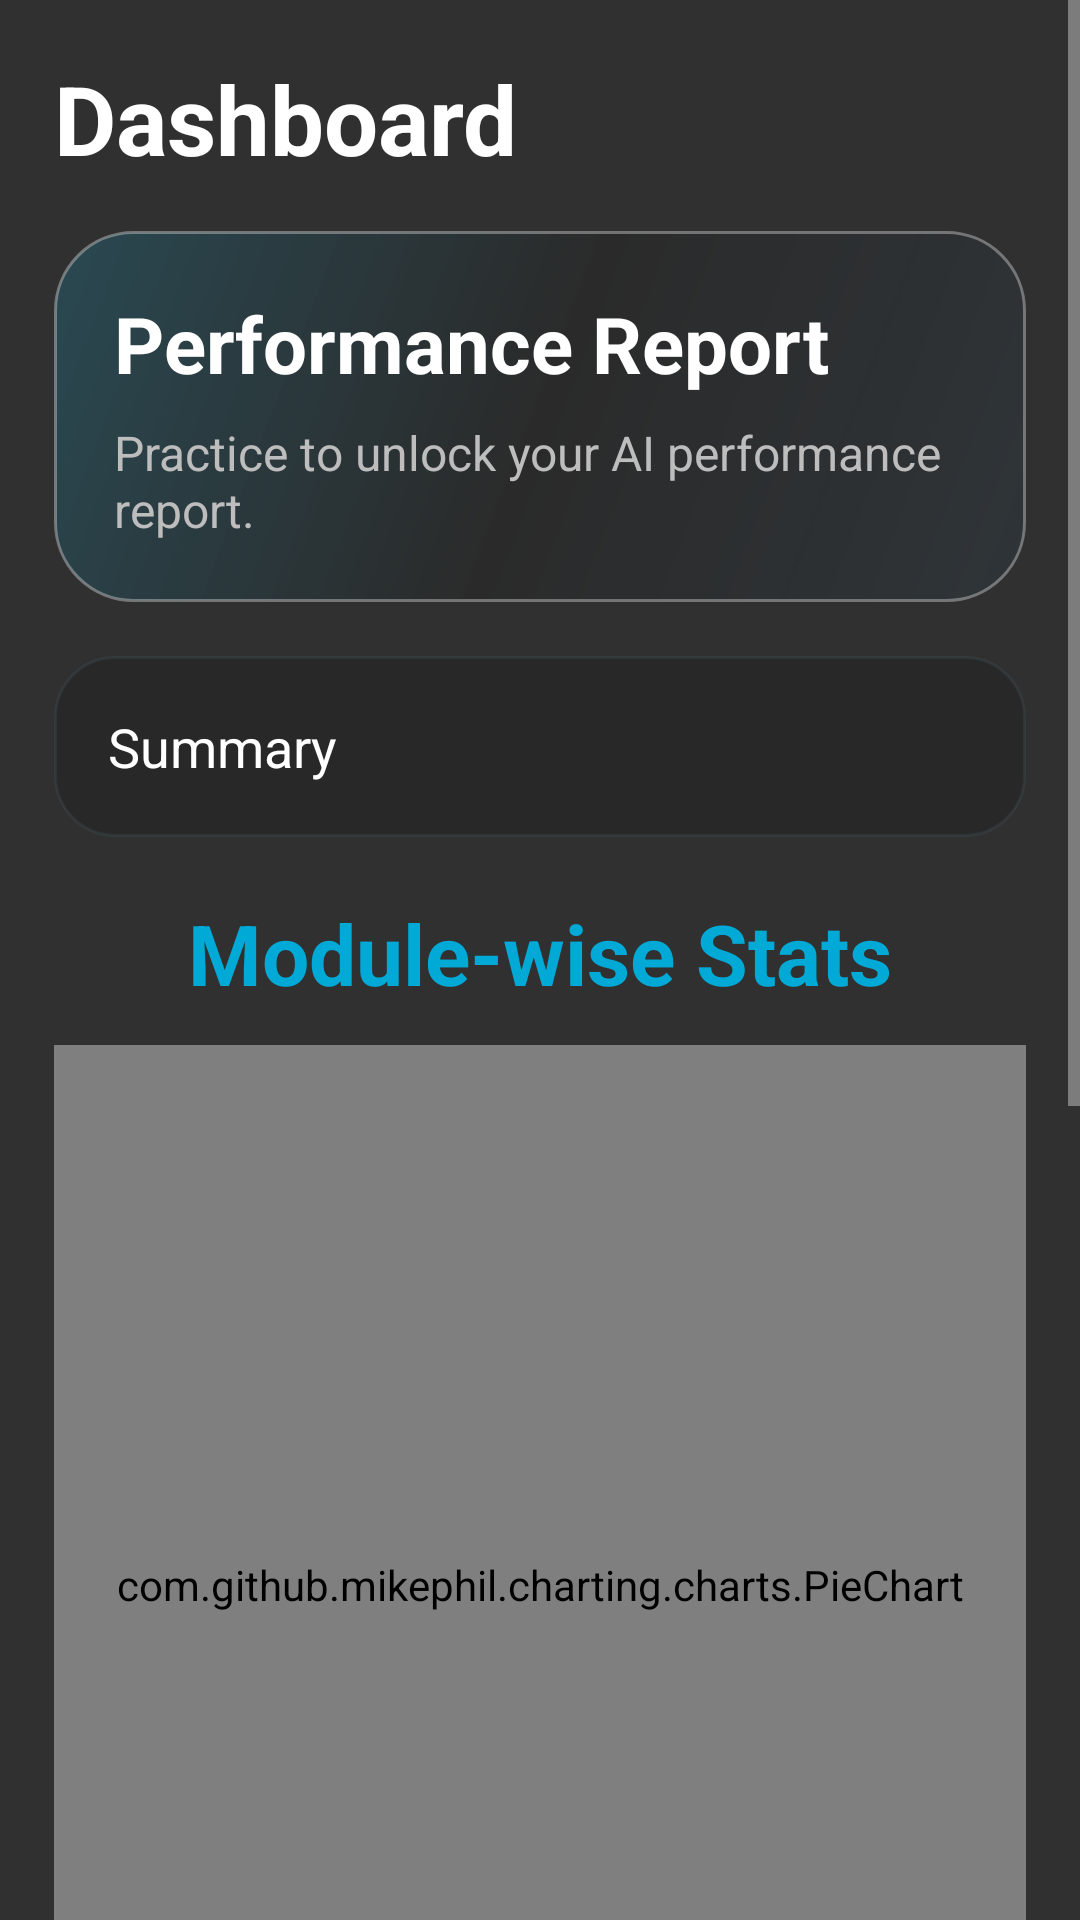

Android layout source for this screen:
<!-- AndroidManifest.xml: application theme Theme.SpeedMath -->
<!-- res/layout/fragment_dashboard.xml -->
<ScrollView xmlns:android="http://schemas.android.com/apk/res/android"
    android:layout_width="match_parent" android:layout_height="match_parent">
    <LinearLayout android:layout_width="match_parent" android:layout_height="wrap_content" android:orientation="vertical" android:padding="18dp">
        <TextView android:layout_width="match_parent" android:layout_height="wrap_content" android:text="Dashboard" android:textColor="@color/text_white" android:textSize="32sp" android:textStyle="bold" />
        <LinearLayout android:layout_width="match_parent" android:layout_height="wrap_content" android:layout_marginTop="16dp" android:background="@drawable/bg_glass_card" android:orientation="vertical" android:padding="20dp">
            <TextView android:layout_width="match_parent" android:layout_height="wrap_content" android:text="Performance Report" android:textColor="@color/text_white" android:textSize="26sp" android:textStyle="bold" />
            <TextView android:id="@+id/tvReport" android:layout_width="match_parent" android:layout_height="wrap_content" android:layout_marginTop="8dp" android:text="Practice to unlock your AI performance report." android:textColor="@color/text_gray" android:textSize="16sp" />
        </LinearLayout>
        <TextView android:id="@+id/tvSummary" android:layout_width="match_parent" android:layout_height="wrap_content" android:layout_marginTop="18dp" android:background="@drawable/bg_glass_card_soft" android:padding="18dp" android:text="Summary" android:textColor="@color/text_white" android:textSize="18sp" />
        <TextView android:layout_width="match_parent" android:layout_height="wrap_content" android:layout_marginTop="20dp" android:gravity="center" android:text="Module-wise Stats" android:textColor="@color/primary_cyan" android:textSize="28sp" android:textStyle="bold" />
        <com.github.mikephil.charting.charts.PieChart android:id="@+id/pieChart" android:layout_width="match_parent" android:layout_height="360dp" android:layout_marginTop="12dp" android:background="@drawable/bg_glass_card_soft" />
        <TextView android:layout_width="match_parent" android:layout_height="wrap_content" android:layout_marginTop="20dp" android:gravity="center" android:text="Accuracy Over Time" android:textColor="@color/text_white" android:textSize="24sp" android:textStyle="bold" />
        <com.github.mikephil.charting.charts.LineChart android:id="@+id/lineChart" android:layout_width="match_parent" android:layout_height="320dp" android:layout_marginTop="12dp" android:background="@drawable/bg_glass_card_soft" />
    </LinearLayout>
</ScrollView>
<!-- resources referenced by this layout -->
<resources>
  <color name="primary_cyan">#00A9D6</color>
  <color name="text_gray">#BDBDBD</color>
  <color name="text_white">#FFFFFF</color>
  <!-- drawable bg_glass_card (drawable) -->
  <shape xmlns:android="http://schemas.android.com/apk/res/android">
      <corners android:radius="26dp" />
      <gradient
          android:angle="135"
          android:startColor="#662C3A44"
          android:centerColor="#551E1E1E"
          android:endColor="#3310A8D6" />
      <stroke android:width="1dp" android:color="#55FFFFFF" />
  </shape>
  <!-- drawable bg_glass_card_soft (drawable) -->
  <shape xmlns:android="http://schemas.android.com/apk/res/android">
      <corners android:radius="20dp" />
      <solid android:color="#771E1E1E" />
      <stroke android:width="1dp" android:color="#334D6570" />
  </shape>
  <style name="Theme.SpeedMath" parent="android:style/Theme.Material.NoActionBar">
          <item name="android:windowLightStatusBar">false</item>
          <item name="android:statusBarColor">#08111F</item>
          <item name="android:navigationBarColor">#08111F</item>
      </style>
</resources>
